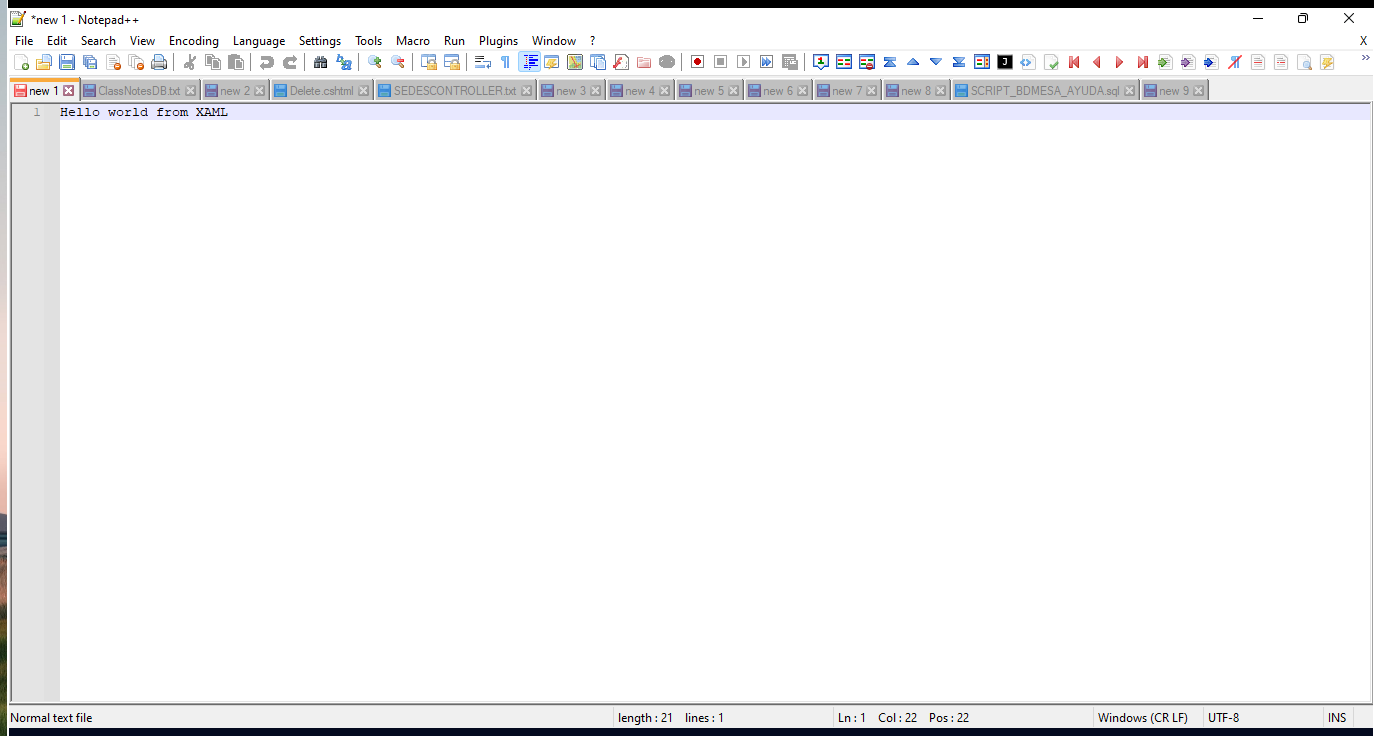
Workflow: Main

Step 1: Use Application: *new 1 - Notepad++ on the element in window '*new 1 - Notepad++' (notepad++.exe)
